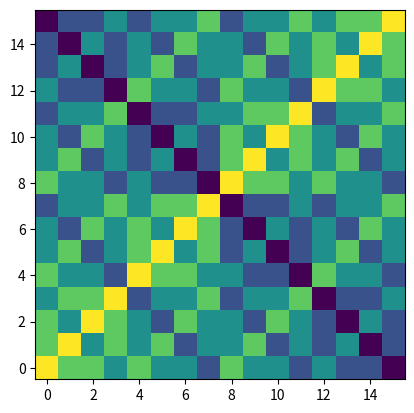

Python code for this plot:
import numpy as np
import matplotlib.pyplot as plt


# | id | Operator             | AB=-1-1 | AB=1-1 | AB=-11 | AB=11 |
# |----|----------------------|---------|--------|--------|-------|
# | 0  | 0                    | -1      | -1     | -1     | -1    |
# | 1  | A and B              | -1      | -1     | -1     |  1    |
# | 2  | not(A implies B)     | -1      |  1     | -1     | -1    |
# | 3  | A                    | -1      |  1     | -1     |  1    |
# | 4  | not(B implies A)     | -1      | -1     |  1     | -1    |
# | 5  | B                    | -1      | -1     |  1     |  1    |
# | 6  | A xor B              | -1      |  1     |  1     | -1    |
# | 7  | A or B               | -1      |  1     |  1     |  1    |
# | 8  | not(A or B)          |  1      | -1     | -1     | -1    |
# | 9  | not(A xor B)         |  1      | -1     | -1     |  1    |
# | 10 | not(B)               |  1      |  1     | -1     | -1    |
# | 11 | B implies A          |  1      |  1     | -1     |  1    |
# | 12 | not(A)               |  1      | -1     |  1     | -1    |
# | 13 | A implies B          |  1      | -1     |  1     |  1    |
# | 14 | not(A and B)         |  1      |  1     |  1     | -1    |
# | 15 | 1                    |  1      |  1     |  1     |  1    |

coefs = np.array([
    [-1.,  0.,  0.,  0.],
    [-0.5,  0.5,  0.5,  0.5],
    [-0.5,  0.5, -0.5, -0.5],
    [0., 1., 0., 0.],
    [-0.5, -0.5, 0.5, -0.5],
    [0., 0., 1., 0.],
    [0., 0., 0., -1.],
    [0.5, 0.5, 0.5, -0.5],
    [-0.5, -0.5, -0.5, 0.5],
    [0., 0., 0., 1.],
    [0., 0., -1., 0.],
    [0.5, 0.5, -0.5, 0.5],
    [0., -1., 0., 0.],
    [0.5, -0.5, 0.5, 0.5],
    [0.5, -0.5, -0.5, -0.5],
    [1., 0., 0., 0.]
])

def gate(x: float | int, y: float | int, w: np.array) -> float:
    return w[0] + w[1]*x + w[2]*y + w[3]*x*y

def inner_product(w1: np.array, w2: np.array) -> float:
    d=0
    for x in [-1, 1]:
        for y in [-1, 1]:
            d += gate(x,y,w1)*gate(x,y,w2)
    
    return 0.25*d

def main():
    
    ee = np.empty((16, 16))

    for i in range(16):
        for j in range(16):
            ee[i,j] = inner_product(coefs[i], coefs[j])
    

    plt.imshow(ee, origin="lower")
    plt.show()

if __name__ == "__main__":
    main()